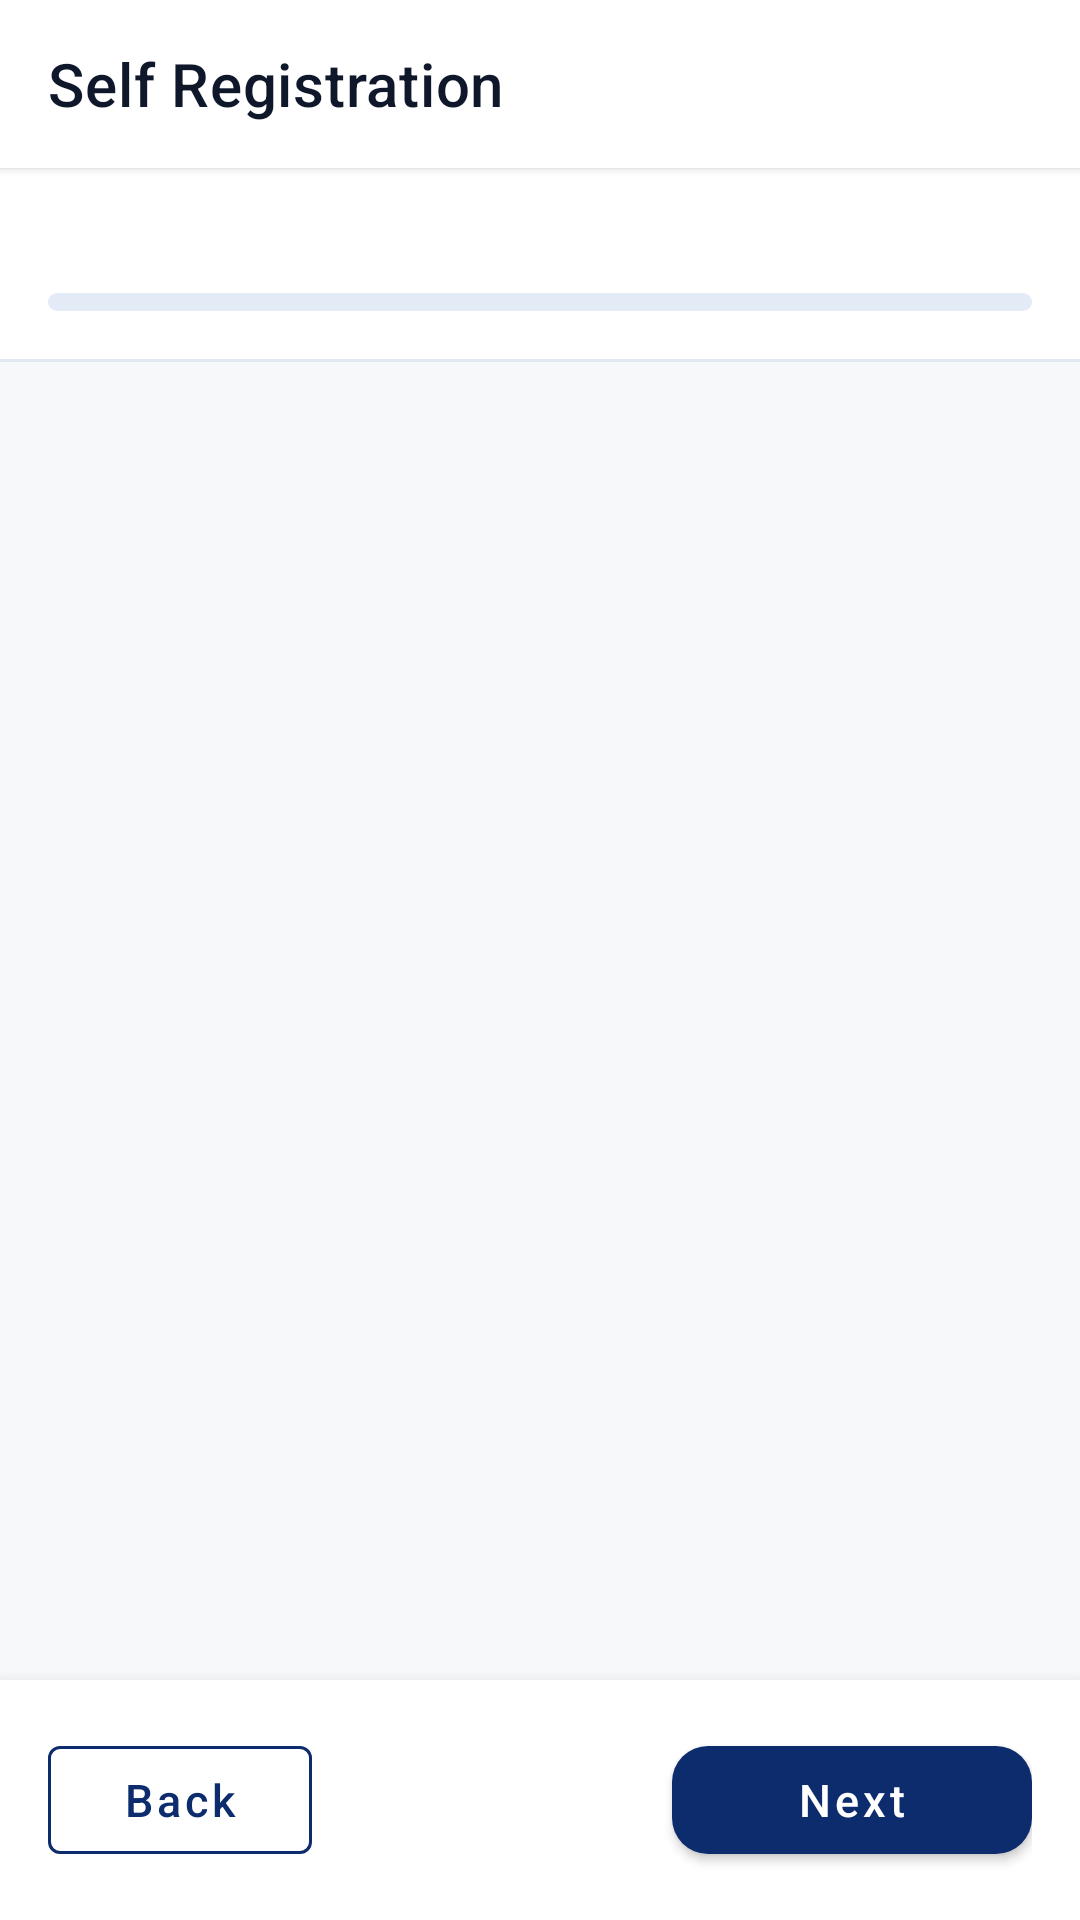

This screen was rendered from an Android layout file. Write that file and the resources it references.
<!-- AndroidManifest.xml: application theme Theme.SaccoApp -->
<!-- res/layout/activity_self_register.xml -->
<?xml version="1.0" encoding="utf-8"?>
<LinearLayout xmlns:android="http://schemas.android.com/apk/res/android"
    xmlns:app="http://schemas.android.com/apk/res-auto"
    android:layout_width="match_parent" android:layout_height="match_parent"
    android:orientation="vertical" android:background="@color/background">

    
    <com.google.android.material.appbar.MaterialToolbar
        android:id="@+id/toolbar"
        android:layout_width="match_parent" android:layout_height="?attr/actionBarSize"
        android:background="@color/white" android:elevation="2dp"
        app:title="Self Registration"
        app:titleTextColor="@color/text_primary"
        app:navigationIcon="@drawable/ic_arrow_back"/>

    
    <LinearLayout android:id="@+id/stepIndicator"
        android:layout_width="match_parent" android:layout_height="wrap_content"
        android:orientation="vertical" android:padding="16dp"
        android:background="@color/white">

        <LinearLayout android:layout_width="match_parent" android:layout_height="wrap_content"
            android:orientation="horizontal" android:gravity="center_vertical">
            <TextView android:id="@+id/tvStepLabel"
                android:layout_width="0dp" android:layout_height="wrap_content"
                android:layout_weight="1"
                android:textColor="@color/primary" android:textSize="13sp"
                android:textStyle="bold"/>
            <TextView android:id="@+id/tvStepCount"
                android:layout_width="wrap_content" android:layout_height="wrap_content"
                android:textColor="@color/text_tertiary" android:textSize="12sp"/>
        </LinearLayout>

        <com.google.android.material.progressindicator.LinearProgressIndicator
            android:id="@+id/progressBar"
            android:layout_width="match_parent" android:layout_height="wrap_content"
            android:layout_marginTop="8dp"
            app:indicatorColor="@color/primary"
            app:trackColor="@color/primary_50"
            app:trackCornerRadius="4dp"
            app:trackThickness="6dp"/>
    </LinearLayout>

    <View android:layout_width="match_parent" android:layout_height="1dp"
        android:background="@color/divider"/>

    
    <androidx.viewpager2.widget.ViewPager2
        android:id="@+id/viewPager"
        android:layout_width="match_parent" android:layout_height="0dp"
        android:layout_weight="1"/>

    
    <LinearLayout android:layout_width="match_parent" android:layout_height="wrap_content"
        android:orientation="horizontal" android:padding="16dp"
        android:background="@color/white" android:elevation="8dp"
        android:gravity="center_vertical">

        <com.google.android.material.button.MaterialButton
            android:id="@+id/btnBack"
            android:layout_width="wrap_content" android:layout_height="48dp"
            style="@style/Widget.MaterialComponents.Button.OutlinedButton"
            android:text="Back"
            android:textColor="@color/primary"
            app:strokeColor="@color/primary"/>

        <View android:layout_width="0dp" android:layout_height="0dp" android:layout_weight="1"/>

        <com.google.android.material.button.MaterialButton
            android:id="@+id/btnNext"
            android:layout_width="wrap_content" android:layout_height="48dp"
            android:text="Next"
            android:minWidth="120dp"/>
    </LinearLayout>
</LinearLayout>
<!-- resources referenced by this layout -->
<resources>
  <color name="background">#F7F8FA</color>
  <color name="divider">#E2E8F0</color>
  <color name="primary">#0D2C6D</color>
  <color name="primary_50">#E3EBF7</color>
  <color name="text_primary">#0F172A</color>
  <color name="text_tertiary">#64748B</color>
  <color name="white">#FFFFFF</color>
  <color name="primary_dark">#091E4A</color>
  <color name="accent">#D01B22</color>
  <color name="text_secondary">#475569</color>
  <style name="SaccoTextInput" parent="Widget.MaterialComponents.TextInputLayout.OutlinedBox">
          <item name="boxStrokeColor">@color/input_outline</item>
          <item name="boxStrokeWidth">1.5dp</item>
          <item name="boxStrokeWidthFocused">2dp</item>
          <item name="hintTextColor">@color/primary</item>
          <item name="android:textColorHint">@color/text_secondary</item>
          <item name="android:editTextColor">@color/black</item>
          <item name="boxBackgroundColor">@color/input_fill</item>
      </style>
  <style name="SaccoEditText" parent="@android:style/Widget.EditText">
          <item name="android:textColor">@color/black</item>
          <item name="android:textColorHint">@color/text_secondary</item>
          <item name="android:textSize">15sp</item>
      </style>
  <style name="SaccoButton" parent="Widget.MaterialComponents.Button">
          <item name="backgroundTint">@color/primary</item>
          <item name="android:textColor">@color/white</item>
          <item name="android:textAllCaps">false</item>
          <item name="android:textSize">15sp</item>
          <item name="cornerRadius">12dp</item>
      </style>
  <style name="SaccoSpinner" parent="Widget.AppCompat.Spinner">
          <item name="android:popupBackground">@color/white</item>
          <item name="android:textColor">@color/text_primary</item>
      </style>
  <style name="SaccoDialogTheme" parent="ThemeOverlay.MaterialComponents.MaterialAlertDialog">
          <item name="colorSurface">@color/white</item>
          <item name="colorOnSurface">@color/text_primary</item>
          <item name="android:background">@color/white</item>
          <item name="android:textColorPrimary">@color/text_primary</item>
          <item name="android:textColorSecondary">@color/text_secondary</item>
          <item name="materialAlertDialogTitleTextStyle">@style/SaccoDialogTitle</item>
          <item name="buttonBarPositiveButtonStyle">@style/SaccoDialogButton</item>
          <item name="buttonBarNegativeButtonStyle">@style/SaccoDialogButton</item>
          <item name="buttonBarNeutralButtonStyle">@style/SaccoDialogButton</item>
      </style>
  <style name="SaccoDropDownItem" parent="Widget.AppCompat.DropDownItem.Spinner">
          <item name="android:textColor">@color/text_primary</item>
      </style>
  <color name="black">#000000</color>
  <color name="input_fill">#F1F5F9</color>
  <style name="SaccoDialogTitle" parent="MaterialAlertDialog.MaterialComponents.Title.Text">
          <item name="android:textColor">@color/text_primary</item>
          <item name="android:textStyle">bold</item>
      </style>
  <style name="SaccoDialogButton" parent="Widget.MaterialComponents.Button.TextButton.Dialog">
          <item name="android:textColor">@color/primary</item>
      </style>
</resources>
